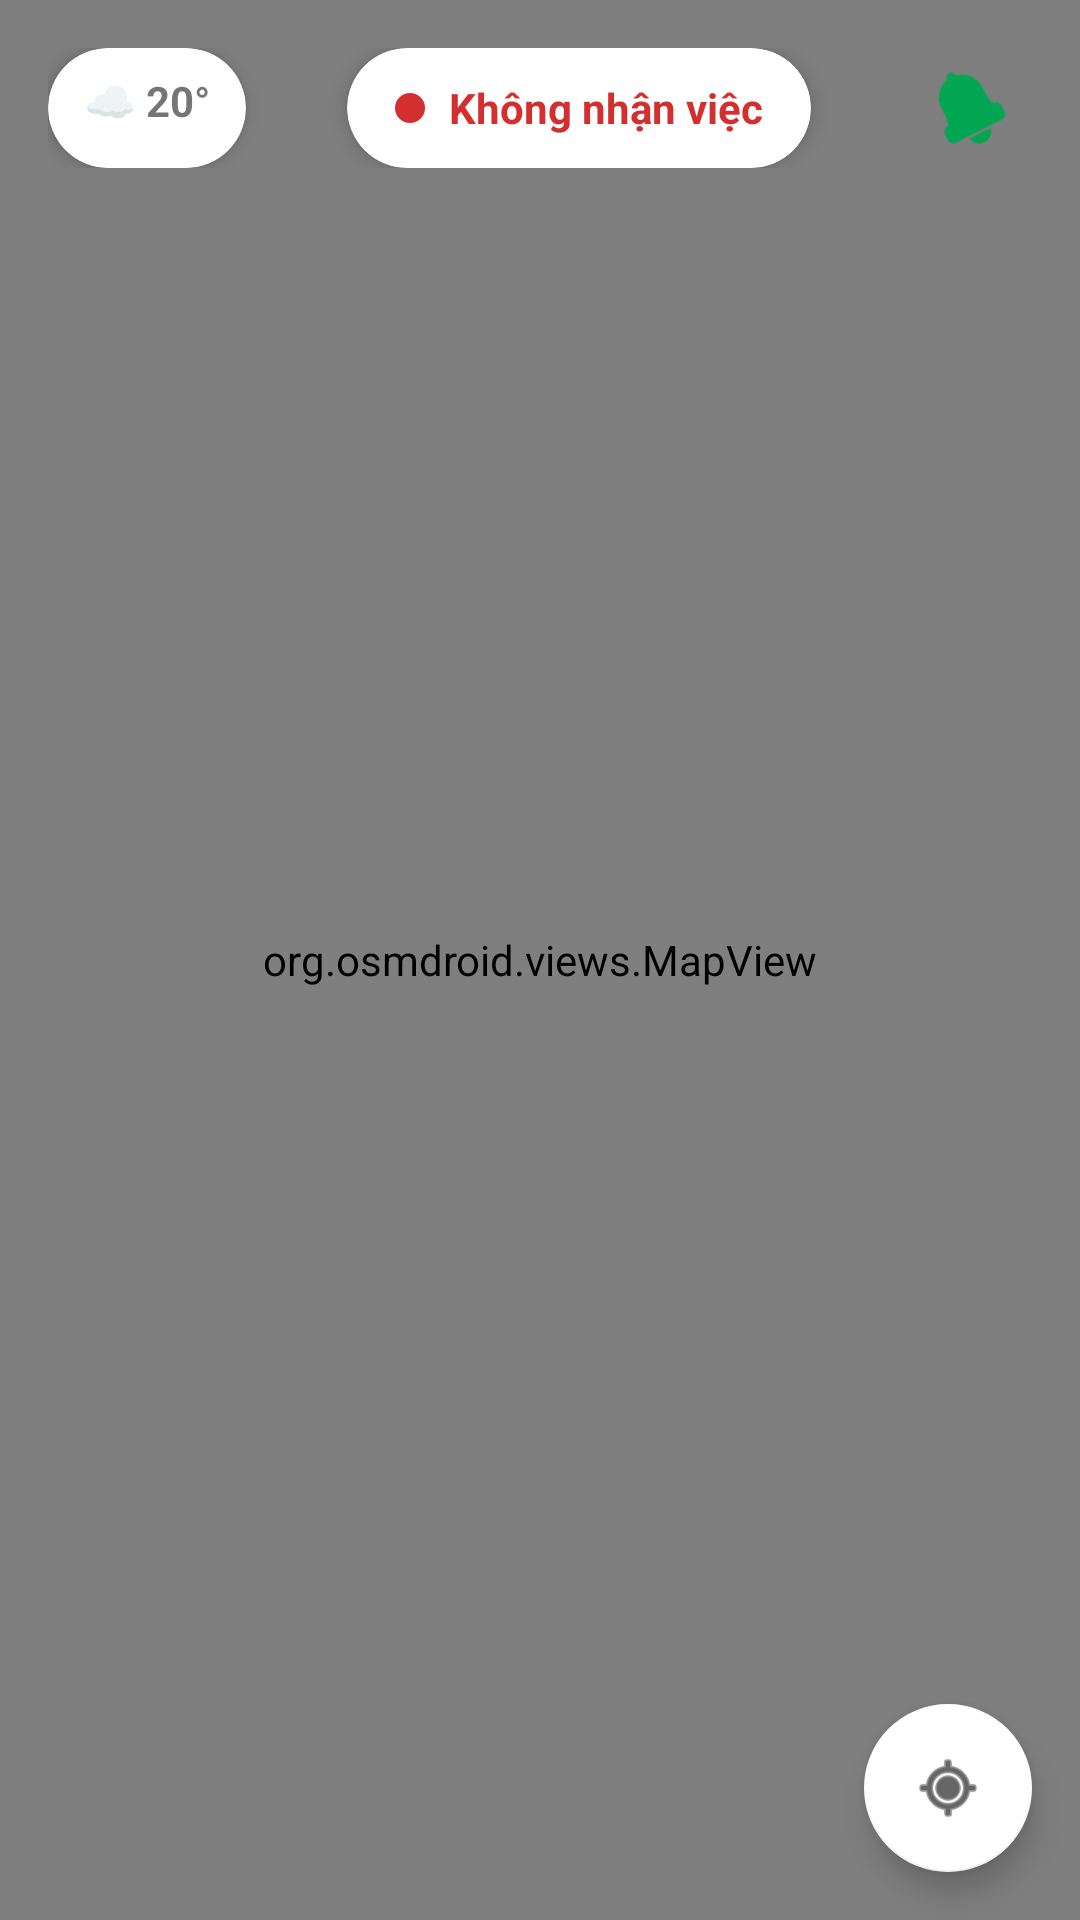

Android layout source for this screen:
<!-- AndroidManifest.xml: application theme Theme.App_Giaohang -->
<!-- res/layout/fragment_home.xml -->
<?xml version="1.0" encoding="utf-8"?>
<androidx.constraintlayout.widget.ConstraintLayout xmlns:android="http://schemas.android.com/apk/res/android"
    xmlns:app="http://schemas.android.com/apk/res-auto"
    android:layout_width="match_parent"
    android:layout_height="match_parent"
    android:background="#F5F5F5">

    
    
    <org.osmdroid.views.MapView
        android:id="@+id/mapView"
        android:layout_width="match_parent"
        android:layout_height="match_parent"
        app:layout_constraintTop_toTopOf="parent"
        app:layout_constraintBottom_toBottomOf="parent"
        app:layout_constraintStart_toStartOf="parent"
        app:layout_constraintEnd_toEndOf="parent" />

    
    <LinearLayout
        android:id="@+id/topBar"
        android:layout_width="match_parent"
        android:layout_height="wrap_content"
        android:orientation="horizontal"
        android:padding="16dp"
        android:gravity="center_vertical"
        android:background="@android:color/transparent"
        app:layout_constraintTop_toTopOf="parent">

        
        <androidx.cardview.widget.CardView
            android:layout_width="wrap_content"
            android:layout_height="40dp"
            app:cardCornerRadius="20dp"
            app:cardElevation="4dp">
            <TextView
                android:layout_width="wrap_content"
                android:layout_height="wrap_content"
                android:text="☁ 20°"
                android:textStyle="bold"
                android:paddingHorizontal="12dp"
                android:paddingVertical="8dp"
                android:gravity="center"/>
        </androidx.cardview.widget.CardView>

        <View android:layout_width="0dp" android:layout_height="0dp" android:layout_weight="1"/>

        
        <androidx.cardview.widget.CardView
            android:id="@+id/cvStatus"
            android:layout_width="wrap_content"
            android:layout_height="40dp"
            app:cardCornerRadius="20dp"
            app:cardElevation="4dp">
            <LinearLayout
                android:layout_width="wrap_content"
                android:layout_height="match_parent"
                android:gravity="center"
                android:paddingHorizontal="16dp">
                <View
                    android:id="@+id/viewStatusDot"
                    android:layout_width="10dp"
                    android:layout_height="10dp"
                    android:background="@drawable/bg_dot_red"/>
                <TextView
                    android:id="@+id/tvStatusText"
                    android:layout_width="wrap_content"
                    android:layout_height="wrap_content"
                    android:text="Không nhận việc"
                    android:textColor="#D32F2F"
                    android:textStyle="bold"
                    android:layout_marginStart="8dp"/>
            </LinearLayout>
        </androidx.cardview.widget.CardView>

        <View android:layout_width="0dp" android:layout_height="0dp" android:layout_weight="1"/>

        
        <FrameLayout
            android:layout_width="40dp"
            android:layout_height="40dp"
            android:background="@drawable/bg_circle_white"
            android:elevation="4dp">
            <ImageView
                android:layout_width="24dp"
                android:layout_height="24dp"
                android:src="@android:drawable/ic_popup_reminder"
                android:layout_gravity="center"
                app:tint="#00A651"/>
        </FrameLayout>
    </LinearLayout>

    
    
    <androidx.cardview.widget.CardView
        android:id="@+id/cvOrderPopup"
        android:layout_width="match_parent"
        android:layout_height="wrap_content"
        android:layout_margin="16dp"
        app:cardCornerRadius="16dp"
        app:cardElevation="10dp"
        android:visibility="gone"
        app:layout_constraintTop_toBottomOf="@id/topBar"
        app:layout_constraintStart_toStartOf="parent"
        app:layout_constraintEnd_toEndOf="parent">

        <LinearLayout
            android:layout_width="match_parent"
            android:layout_height="wrap_content"
            android:orientation="vertical"
            android:padding="16dp">

            
            <RelativeLayout
                android:layout_width="match_parent"
                android:layout_height="wrap_content"
                android:layout_marginBottom="12dp">

                <LinearLayout
                    android:layout_width="wrap_content"
                    android:layout_height="wrap_content"
                    android:orientation="horizontal"
                    android:gravity="center_vertical">

                    <ImageView
                        android:layout_width="16dp"
                        android:layout_height="16dp"
                        android:src="@android:drawable/ic_menu_compass"
                        app:tint="#00A651"/>

                    
                    <TextView
                        android:id="@+id/tvPopupDistance"
                        android:layout_width="wrap_content"
                        android:layout_height="wrap_content"
                        android:text=" 2.5 km"
                        android:textStyle="bold"
                        android:textColor="#757575"
                        android:layout_marginStart="4dp"/>
                </LinearLayout>

                
                <TextView
                    android:id="@+id/tvPopupPrice"
                    android:layout_width="wrap_content"
                    android:layout_height="wrap_content"
                    android:text="99.000đ"
                    android:textSize="20sp"
                    android:textStyle="bold"
                    android:textColor="#00A651"
                    android:layout_alignParentEnd="true"/>
            </RelativeLayout>

            <View
                android:layout_width="match_parent"
                android:layout_height="1dp"
                android:background="#E0E0E0"
                android:layout_marginBottom="12dp"/>

            
            <LinearLayout
                android:layout_width="match_parent"
                android:layout_height="wrap_content"
                android:orientation="horizontal"
                android:layout_marginBottom="8dp">

                <TextView
                    android:layout_width="24dp"
                    android:layout_height="wrap_content"
                    android:text="●"
                    android:textColor="#2196F3"
                    android:textSize="18sp"/>

                <TextView
                    android:id="@+id/tvPopupPickup"
                    android:layout_width="match_parent"
                    android:layout_height="wrap_content"
                    android:text="Số 01 Duy Tân, Cầu Giấy"
                    android:textStyle="bold"
                    android:textColor="#000"
                    android:textSize="16sp"/>
            </LinearLayout>

            
            <LinearLayout
                android:layout_width="match_parent"
                android:layout_height="wrap_content"
                android:orientation="horizontal"
                android:layout_marginBottom="20dp">

                <TextView
                    android:layout_width="24dp"
                    android:layout_height="wrap_content"
                    android:text="●"
                    android:textColor="#D32F2F"
                    android:textSize="18sp"/>

                <TextView
                    android:id="@+id/tvPopupDropoff"
                    android:layout_width="match_parent"
                    android:layout_height="wrap_content"
                    android:text="Aeon Mall Hà Đông"
                    android:textStyle="bold"
                    android:textColor="#000"
                    android:textSize="16sp"/>
            </LinearLayout>

            
            <LinearLayout
                android:layout_width="match_parent"
                android:layout_height="wrap_content"
                android:orientation="horizontal">

                <TextView
                    android:id="@+id/btnReject"
                    android:layout_width="0dp"
                    android:layout_height="wrap_content"
                    android:layout_weight="1"
                    android:text="Bỏ qua"
                    android:textColor="#757575"
                    android:textStyle="bold"
                    android:gravity="center"
                    android:padding="12dp"
                    android:background="?attr/selectableItemBackground"/>

                <Button
                    android:id="@+id/btnAcceptOrder"
                    android:layout_width="0dp"
                    android:layout_height="50dp"
                    android:layout_weight="1.5"
                    android:text="Nhận đơn ngay"
                    android:backgroundTint="#00A651"
                    android:textColor="#FFFFFF"
                    android:textStyle="bold"
                    android:textSize="16sp"/>
            </LinearLayout>
        </LinearLayout>
    </androidx.cardview.widget.CardView>

    
    <com.google.android.material.floatingactionbutton.FloatingActionButton
        android:id="@+id/fabMyLocation"
        android:layout_width="wrap_content"
        android:layout_height="wrap_content"
        android:src="@android:drawable/ic_menu_mylocation"
        app:backgroundTint="#FFFFFF"
        app:tint="#000000"
        android:layout_margin="16dp"
        app:layout_constraintBottom_toBottomOf="parent"
        app:layout_constraintEnd_toEndOf="parent"/>

</androidx.constraintlayout.widget.ConstraintLayout>
<!-- resources referenced by this layout -->
<resources>
  <!-- drawable bg_dot_red (drawable) -->
  <shape xmlns:android="http://schemas.android.com/apk/res/android" android:shape="oval">
      <solid android:color="#D32F2F"/>
  </shape>
  <style name="Theme.App_Giaohang" parent="Theme.MaterialComponents.DayNight.NoActionBar">
      </style>
</resources>
